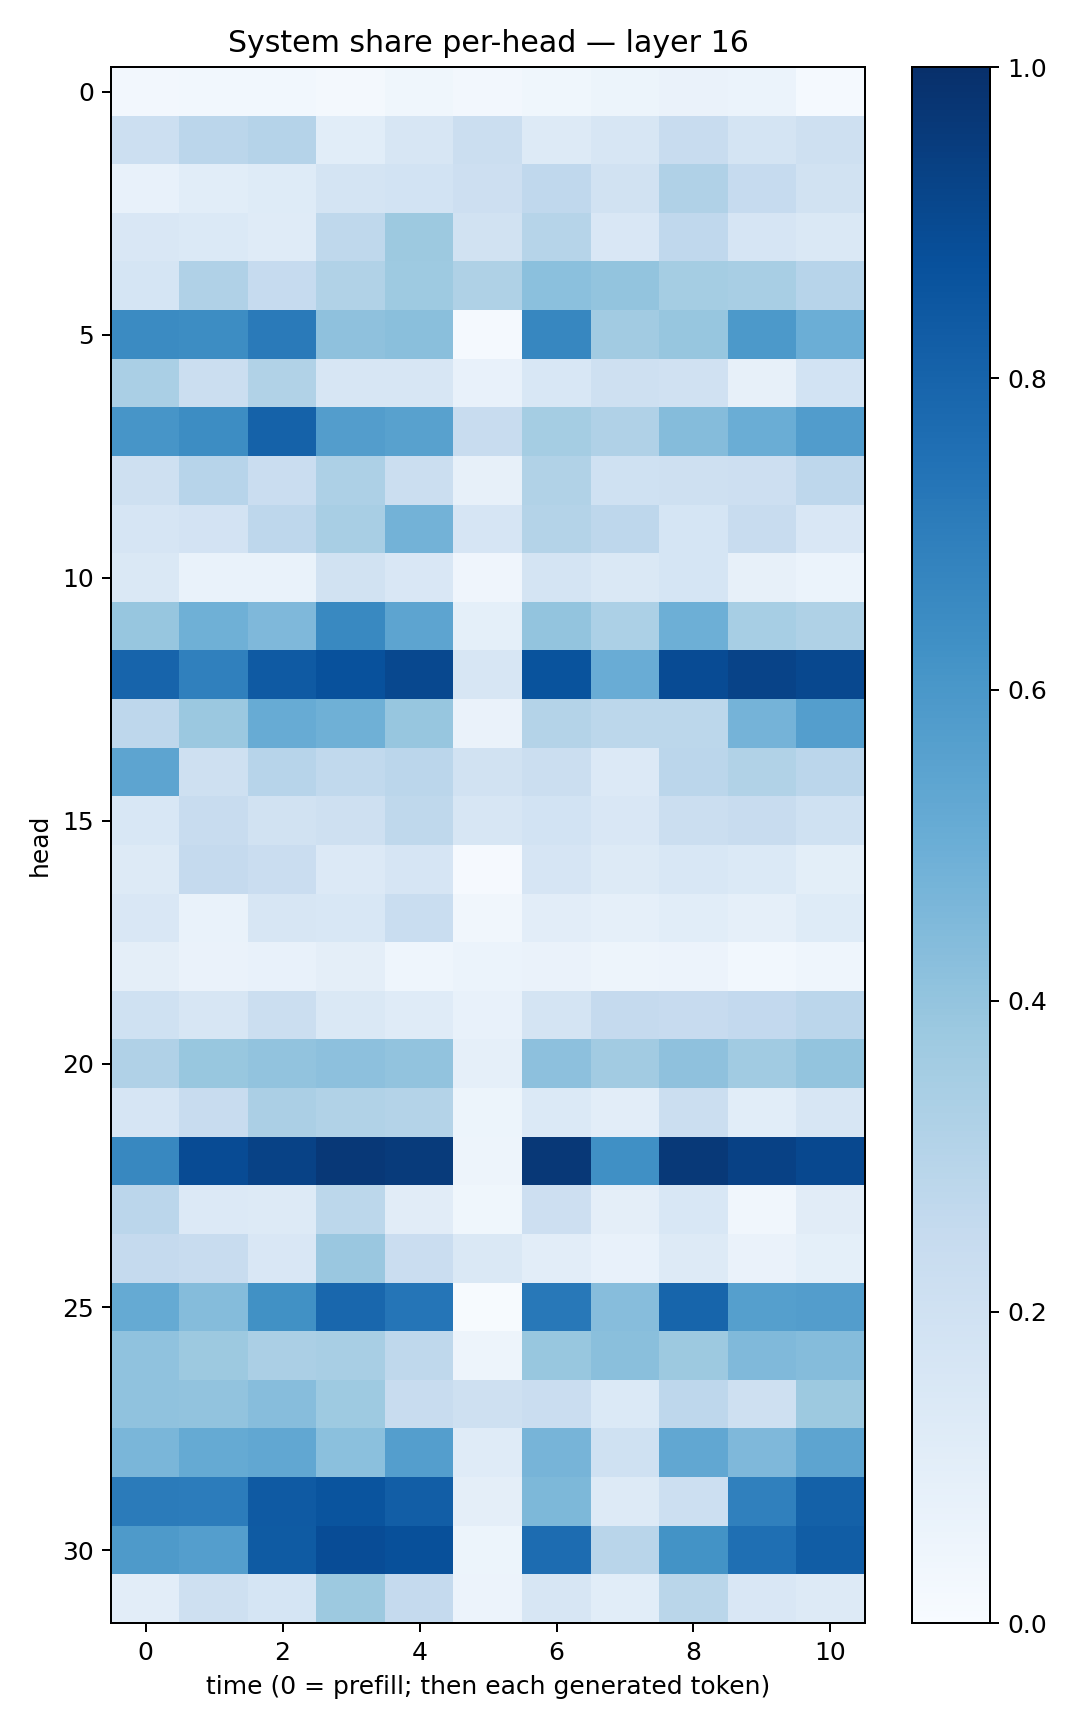

The file beside this chart, header and first rows:
0.026262483, 0.030300481, 0.028105712, 0.023257762, 0.038374912, 0.02589763, 0.037162155, 0.05190377, 0.064505756, 0.06044941, 0.013159469
0.2179, 0.2832, 0.3043, 0.1093, 0.1633, 0.2226, 0.1264, 0.1632, 0.2344, 0.1769, 0.2099
0.07383, 0.1056, 0.122, 0.177, 0.1865, 0.2141, 0.2666, 0.1906, 0.3192, 0.2498, 0.1916
0.1494, 0.1402, 0.1177, 0.2696, 0.3758, 0.1885, 0.2969, 0.1496, 0.2684, 0.1668, 0.144
0.1694, 0.3202, 0.2492, 0.3139, 0.373, 0.324, 0.419, 0.4005, 0.3539, 0.3408, 0.2953
0.6523, 0.6442, 0.7114, 0.4115, 0.4227, 0.01285, 0.6656, 0.3618, 0.3926, 0.5903, 0.4978
0.3397, 0.2192, 0.3157, 0.163, 0.1603, 0.0707, 0.1538, 0.2108, 0.1965, 0.079, 0.1841
0.609, 0.6432, 0.8054, 0.5716, 0.5586, 0.2378, 0.3525, 0.3186, 0.4337, 0.5012, 0.5775
0.2101, 0.2959, 0.2299, 0.328, 0.2203, 0.08144, 0.3142, 0.2004, 0.2059, 0.2119, 0.2761
0.1669, 0.1809, 0.275, 0.34, 0.4795, 0.1649, 0.3058, 0.2738, 0.1716, 0.2392, 0.1509
0.1458, 0.06817, 0.06994, 0.1913, 0.1517, 0.04259, 0.1786, 0.1459, 0.1692, 0.08173, 0.05968
0.3928, 0.4914, 0.4506, 0.6567, 0.5429, 0.09263, 0.399, 0.3319, 0.4939, 0.3449, 0.3227
0.7975, 0.6899, 0.8375, 0.8736, 0.9043, 0.1588, 0.8644, 0.504, 0.8906, 0.9229, 0.9052
0.2753, 0.3812, 0.5105, 0.4914, 0.3921, 0.06257, 0.3054, 0.2786, 0.2793, 0.4743, 0.5669
0.5428, 0.2057, 0.2939, 0.2618, 0.2821, 0.1928, 0.2243, 0.1356, 0.2848, 0.3159, 0.2826
0.1538, 0.2357, 0.1878, 0.2034, 0.2713, 0.1625, 0.185, 0.149, 0.2238, 0.2355, 0.201
0.1267, 0.2505, 0.2267, 0.1335, 0.1654, 0.01075, 0.1674, 0.1302, 0.1561, 0.14, 0.1005
0.1509, 0.07003, 0.1595, 0.1548, 0.2336, 0.0331, 0.1046, 0.08607, 0.108, 0.08649, 0.1215
0.0964, 0.06524, 0.07353, 0.09581, 0.04359, 0.0599, 0.06494, 0.05022, 0.05752, 0.02854, 0.04312
0.2018, 0.1637, 0.2198, 0.1462, 0.1207, 0.07038, 0.1722, 0.2509, 0.2459, 0.2608, 0.2817
0.317, 0.3868, 0.4032, 0.4165, 0.4045, 0.08711, 0.4162, 0.3625, 0.4138, 0.3642, 0.4009
0.1671, 0.2354, 0.3324, 0.3126, 0.3057, 0.05124, 0.1374, 0.1028, 0.2192, 0.1092, 0.1617
0.6618, 0.8942, 0.9274, 0.9676, 0.9534, 0.05035, 0.9665, 0.6328, 0.9617, 0.9333, 0.9042
0.2844, 0.1352, 0.1306, 0.2783, 0.1113, 0.03832, 0.2142, 0.09482, 0.1558, 0.03308, 0.1095
0.2502, 0.2409, 0.1503, 0.3829, 0.2299, 0.1437, 0.1019, 0.07069, 0.1319, 0.06567, 0.0902
0.5179, 0.434, 0.627, 0.7888, 0.7309, 0.006488, 0.7216, 0.4303, 0.7954, 0.5641, 0.5704
0.4086, 0.3777, 0.3323, 0.3417, 0.2726, 0.04823, 0.3886, 0.422, 0.3762, 0.4457, 0.4374
0.4094, 0.4038, 0.4331, 0.3734, 0.2345, 0.208, 0.2285, 0.1376, 0.2762, 0.2067, 0.3761
0.4645, 0.5169, 0.5308, 0.4185, 0.5701, 0.1203, 0.4709, 0.2026, 0.5275, 0.4522, 0.5417
0.7074, 0.7066, 0.8364, 0.862, 0.8227, 0.09467, 0.4551, 0.1293, 0.2152, 0.6904, 0.811
0.5876, 0.567, 0.8353, 0.8899, 0.8753, 0.05078, 0.7695, 0.29, 0.6208, 0.7578, 0.8275
0.1022, 0.2073, 0.1701, 0.3783, 0.2526, 0.05827, 0.1615, 0.108, 0.2874, 0.1519, 0.1269
